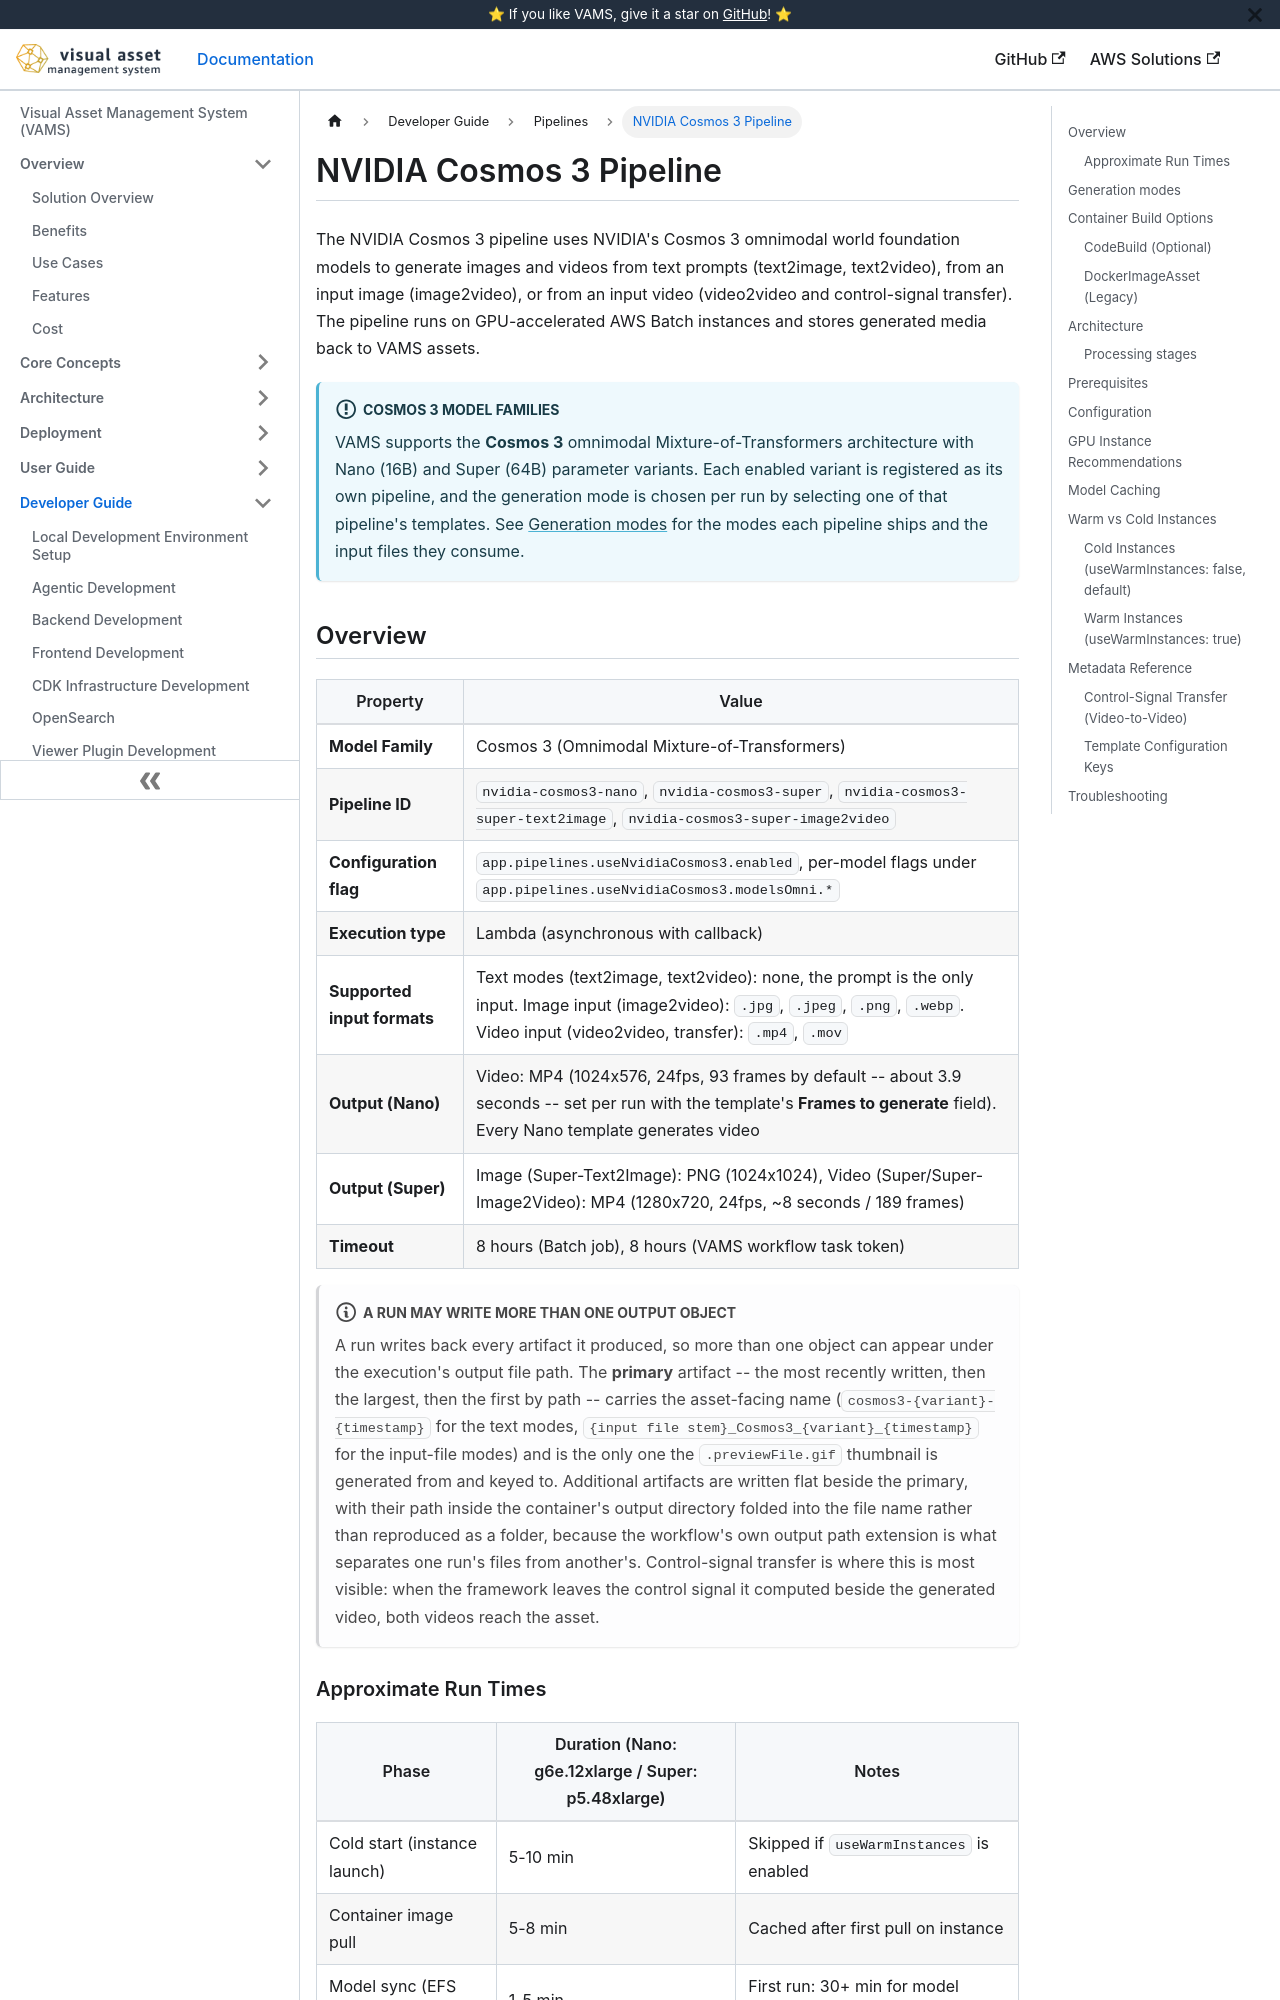

repository: awslabs/visual-asset-management-system · page: pipelines/nvidia-cosmos-3/index.html · generator: docusaurus

# NVIDIA Cosmos 3 Pipeline

The NVIDIA Cosmos 3 pipeline uses NVIDIA's Cosmos 3 omnimodal world foundation models to generate images and videos from text prompts (text2image, text2video), from an input image (image2video), or from an input video (video2video and control-signal transfer). The pipeline runs on GPU-accelerated AWS Batch instances and stores generated media back to VAMS assets.

:::info[Cosmos 3 Model Families]
VAMS supports the **Cosmos 3** omnimodal Mixture-of-Transformers architecture with Nano (16B) and Super (64B) parameter variants. Each enabled variant is registered as its own pipeline, and the generation mode is chosen per run by selecting one of that pipeline's templates. See [Generation modes](#generation-modes) for the modes each pipeline ships and the input files they consume.
:::

## Overview

| Property                    | Value                                                                                                                                                                                     |
| --------------------------- | ----------------------------------------------------------------------------------------------------------------------------------------------------------------------------------------- |
| **Model Family**            | Cosmos 3 (Omnimodal Mixture-of-Transformers)                                                                                                                                              |
| **Pipeline ID**             | `nvidia-cosmos3-nano`, `nvidia-cosmos3-super`, `nvidia-cosmos3-super-text2image`, `nvidia-cosmos3-super-image2video`                                                                      |
| **Configuration flag**      | `app.pipelines.useNvidiaCosmos3.enabled`, per-model flags under `app.pipelines.useNvidiaCosmos3.modelsOmni.*`                                                                             |
| **Execution type**          | Lambda (asynchronous with callback)                                                                                                                                                       |
| **Supported input formats** | Text modes (text2image, text2video): none, the prompt is the only input. Image input (image2video): `.jpg`, `.jpeg`, `.png`, `.webp`. Video input (video2video, transfer): `.mp4`, `.mov` |
| **Output (Nano)**           | Video: MP4 (1024x576, 24fps, 93 frames by default -- about 3.9 seconds -- set per run with the template's **Frames to generate** field). Every Nano template generates video              |
| **Output (Super)**          | Image (Super-Text2Image): PNG (1024x1024), Video (Super/Super-Image2Video): MP4 (1280x720, 24fps, ~8 seconds / 189 frames)                                                                |
| **Timeout**                 | 8 hours (Batch job), 8 hours (VAMS workflow task token)                                                                                                                                   |

:::note[A run may write more than one output object]
A run writes back every artifact it produced, so more than one object can appear under the execution's
output file path. The **primary** artifact -- the most recently written, then the largest, then the
first by path -- carries the asset-facing name (`cosmos3-{variant}-{timestamp}` for the text modes,
`{input file stem}_Cosmos3_{variant}_{timestamp}` for the input-file modes) and is the only one the
`.previewFile.gif` thumbnail is generated from and keyed to. Additional artifacts are written flat
beside the primary, with their path inside the container's output directory folded into the file name
rather than reproduced as a folder, because the workflow's own output path extension is what separates
one run's files from another's. Control-signal transfer is where this is most visible: when the
framework leaves the control signal it computed beside the generated video, both videos reach the asset.
:::
